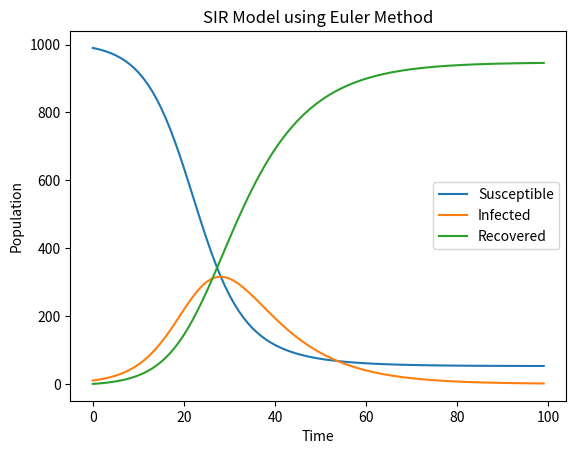

This chart was generated by the following Python code:
import numpy as np
import matplotlib.pyplot as plt


def SIR_Euler(beta, gamma, S0, I0, R0, t_end, dt):
    t = np.arange(0, t_end, dt)
    N = S0 + I0 + R0
    S = np.zeros(len(t))
    I = np.zeros(len(t))
    R = np.zeros(len(t))
    S[0] = S0
    I[0] = I0
    R[0] = R0
    
    for i in range(1, len(t)):
        dSdt = -beta * S[i-1] * I[i-1] / N
        dIdt = beta * S[i-1] * I[i-1] / N - gamma * I[i-1]
        dRdt = gamma * I[i-1]
        S[i] = S[i-1] + dt * dSdt
        I[i] = I[i-1] + dt * dIdt
        R[i] = R[i-1] + dt * dRdt
    
    return S, I, R


beta = 0.3
gamma = 0.1
S0 = 990
I0 = 10
R0 = 0
t_end = 100
dt = 1

S, I, R = SIR_Euler(beta, gamma, S0, I0, R0, t_end, dt)

plt.plot(S, label='Susceptible')
plt.plot(I, label='Infected')
plt.plot(R, label='Recovered')
plt.xlabel('Time')
plt.ylabel('Population')
plt.title('SIR Model using Euler Method')
plt.legend()
plt.show()
